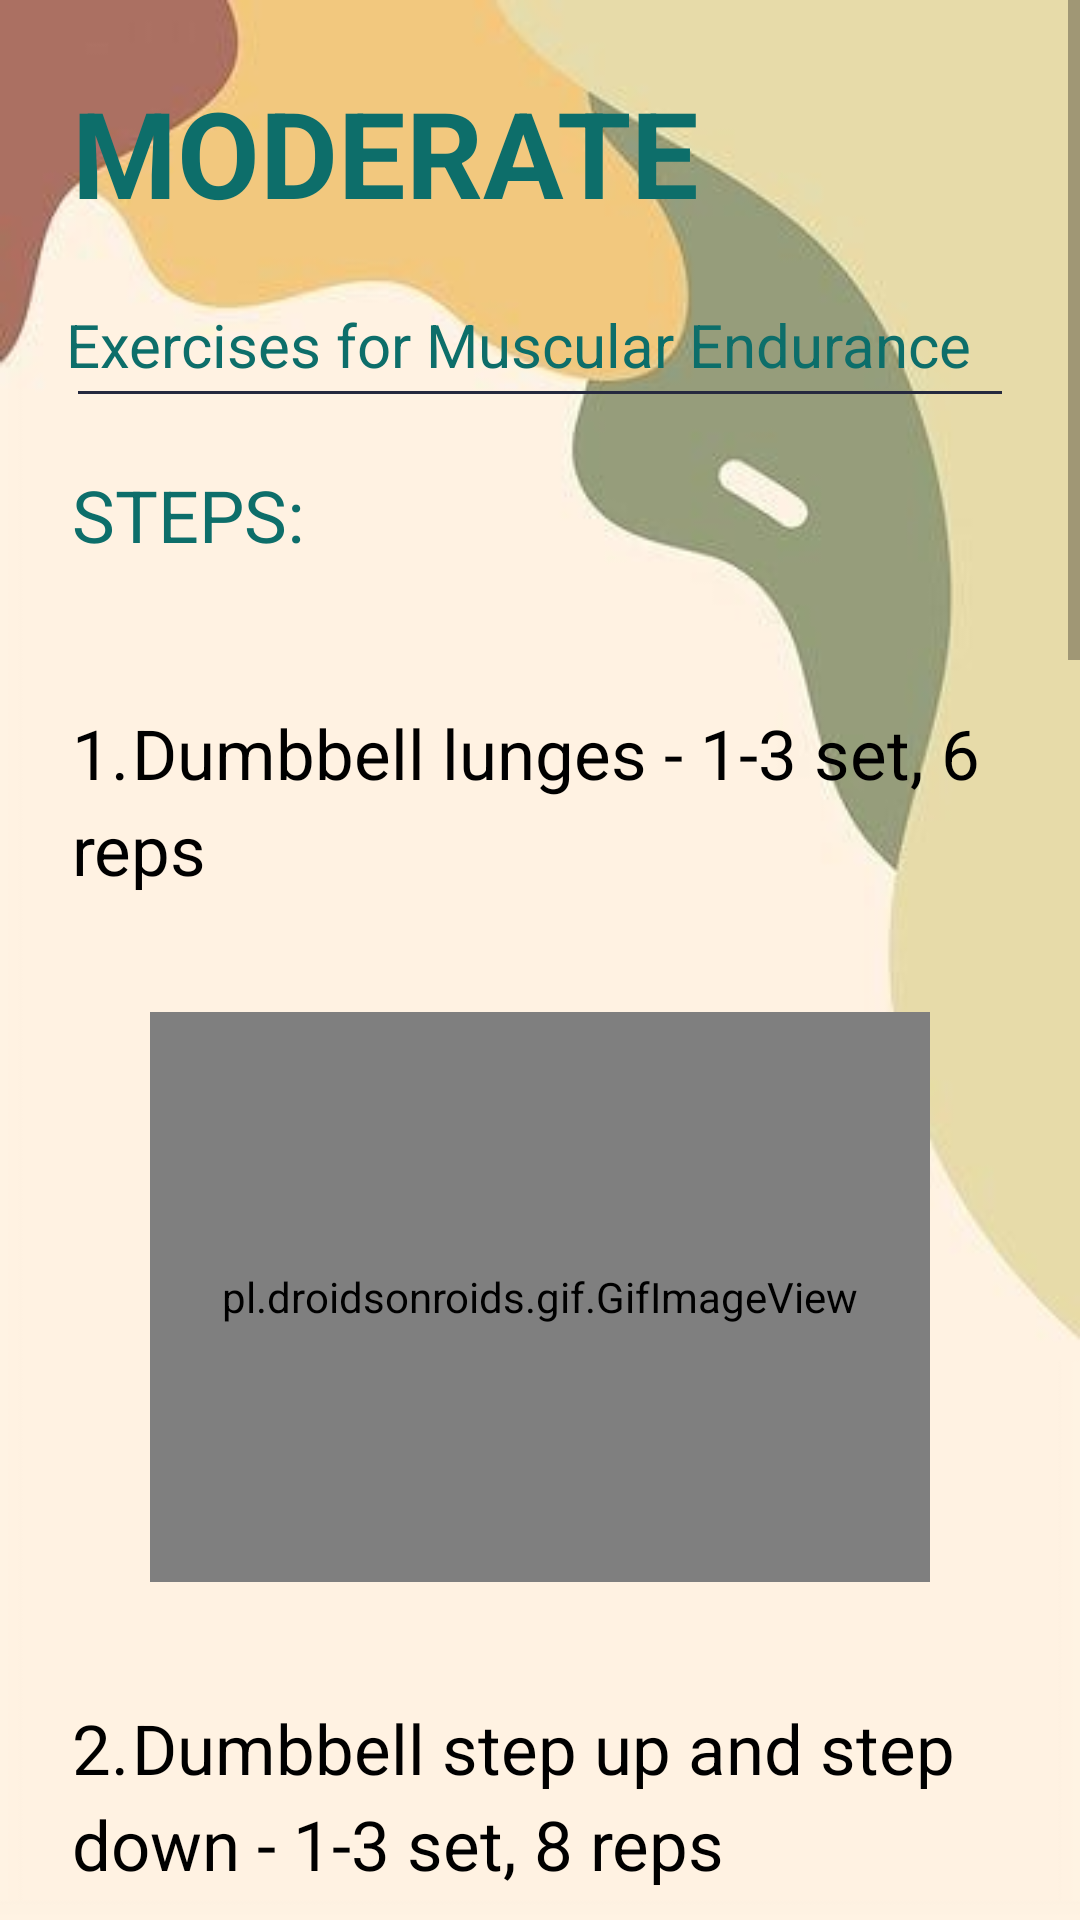

Layout XML and referenced resources for this Android screen:
<!-- AndroidManifest.xml: application theme Theme.FitMe -->
<!-- res/layout/activity_btn8.xml -->
<?xml version="1.0" encoding="utf-8"?>
<LinearLayout xmlns:android="http://schemas.android.com/apk/res/android"
    xmlns:app="http://schemas.android.com/apk/res-auto"
    xmlns:tools="http://schemas.android.com/tools"
    android:layout_width="match_parent"
    android:layout_height="match_parent"
    android:background="@drawable/bg12"
    android:orientation="vertical"
    tools:context=".btn8">

    <ScrollView
        android:layout_width="match_parent"
        android:layout_height="match_parent"
        tools:layout_editor_absoluteX="0dp"
        tools:layout_editor_absoluteY="73dp">

        <LinearLayout
            android:layout_width="match_parent"
            android:layout_height="match_parent"
            android:orientation="vertical">

            <TextView
                android:id="@+id/titlepage"
                android:layout_width="wrap_content"
                android:layout_height="wrap_content"
                android:layout_margin="24dp"
                android:layout_marginTop="24dp"
                android:lineSpacingExtra="8dp"
                android:text="MODERATE"
                android:textStyle="bold"
                android:textColor="#0d6e6a"
                android:textSize="40sp" />

            <TextView
                android:id="@+id/subtitlepage"
                android:layout_width="wrap_content"
                android:layout_height="wrap_content"
                android:layout_marginLeft="22dp"
                android:text="Exercises for Muscular Endurance"
                android:textColor="#0d6e6a"
                android:textSize="20sp"/>

            <View
                android:id="@+id/divpage"
                android:layout_width="match_parent"
                android:layout_height="1dp"
                android:layout_marginStart="26dp"
                android:layout_marginTop="2dp"
                android:layout_marginEnd="26dp"
                android:background="#25293E"
                app:layout_constraintEnd_toEndOf="parent"
                app:layout_constraintStart_toStartOf="parent"
                app:layout_constraintTop_toBottomOf="@id/subtitlepage" />

            <TextView
                android:id="@+id/intropage"
                android:layout_width="wrap_content"
                android:layout_height="wrap_content"
                android:layout_margin="24dp"
                android:layout_marginTop="20dp"
                android:lineSpacingExtra="8dp"
                android:text="STEPS:"
                android:textColor="#0d6e6a"
                android:textSize="24sp"
                app:layout_constraintStart_toStartOf="parent"
                app:layout_constraintTop_toBottomOf="@id/divpage" />

            <TextView
                android:layout_width="wrap_content"
                android:layout_height="wrap_content"
                android:layout_margin="24dp"
                android:layout_marginTop="6dp"
                android:lineSpacingExtra="5dp"
                android:text="1.	Dumbbell lunges - 1-3 set, 6 reps"
                android:textColor="#000"
                android:textSize="23sp"
                app:fontFamily="sans-serif" />

            <pl.droidsonroids.gif.GifImageView
                android:id="@+id/one"
                android:layout_width="260dp"
                android:layout_height="190dp"
                android:layout_marginTop="15dp"
                android:src="@drawable/dumbbell_lunges"
                android:layout_gravity="center"/>

            <TextView
                android:layout_width="wrap_content"
                android:layout_height="wrap_content"
                android:layout_marginStart="24dp"
                android:layout_marginLeft="24dp"
                android:layout_marginTop="40dp"
                android:lineSpacingExtra="5dp"
                android:text="2.	Dumbbell step up and step down - 1-3 set, 8 reps"
                android:textColor="#000"
                android:textSize="23sp"
                app:fontFamily="sans-serif" />

            <pl.droidsonroids.gif.GifImageView
                android:id="@+id/two"
                android:layout_width="260dp"
                android:layout_height="190dp"
                android:layout_marginTop="15dp"
                android:src="@drawable/dumbbell_step_up"
                android:layout_gravity="center"/>

            <TextView
                android:layout_width="wrap_content"
                android:layout_height="wrap_content"
                android:layout_marginStart="24dp"
                android:layout_marginLeft="24dp"
                android:layout_marginTop="40dp"
                android:lineSpacingExtra="5dp"
                android:text="3.	Front squat - 6 set, 10-12 reps"
                android:textColor="#000"
                android:textSize="23sp"
                app:fontFamily="sans-serif"
                app:layout_constraintEnd_toStartOf="@+id/td"
                app:layout_constraintHorizontal_bias="0.0"
                app:layout_constraintStart_toStartOf="parent"
                tools:layout_editor_absoluteY="449dp" />

            <pl.droidsonroids.gif.GifImageView
                android:id="@+id/three"
                android:layout_width="260dp"
                android:layout_height="190dp"
                android:layout_marginTop="15dp"
                android:src="@drawable/front_squat"
                android:layout_gravity="center"/>

            <TextView
                android:layout_width="wrap_content"
                android:layout_height="wrap_content"
                android:layout_marginStart="24dp"
                android:layout_marginLeft="24dp"
                android:layout_marginTop="40dp"
                android:lineSpacingExtra="5dp"
                android:text="4.	Leg extension - 4-5 set, 8 reps"
                android:textColor="#000"
                android:textSize="23sp"
                app:fontFamily="sans-serif" />

            <pl.droidsonroids.gif.GifImageView
                android:id="@+id/four"
                android:layout_width="260dp"
                android:layout_height="190dp"
                android:layout_marginTop="15dp"
                android:src="@drawable/leg_extension"
                android:layout_gravity="center"/>

            <TextView
                android:layout_width="wrap_content"
                android:layout_height="wrap_content"
                android:layout_marginStart="24dp"
                android:layout_marginLeft="24dp"
                android:layout_marginTop="40dp"
                android:lineSpacingExtra="5dp"
                android:text="5.	Extended wall sits - 3-9 set, 10 reps"
                android:textColor="#000"
                android:textSize="23sp"
                app:fontFamily="sans-serif" />

            <pl.droidsonroids.gif.GifImageView
                android:id="@+id/five"
                android:layout_width="260dp"
                android:layout_height="190dp"
                android:layout_marginTop="15dp"
                android:src="@drawable/extended_wall"
                android:layout_gravity="center"/>

            <Button
                android:id="@+id/btntry"
                android:layout_width="350dp"
                android:layout_height="wrap_content"
                android:layout_gravity="center"
                android:layout_marginTop="80dp"
                android:layout_marginBottom="40dp"
                android:background="@drawable/button2"
                android:onClick="enter"
                android:padding="9dp"
                android:text="TRY"
                android:textAlignment="center"
                android:textColor="#FFFFFF"
                android:textSize="19sp"
                app:backgroundTint="#0d6e6a"
                tools:ignore="OnClick" />
        </LinearLayout>

    </ScrollView>


</LinearLayout>
<!-- resources referenced by this layout -->
<resources>
  <!-- drawable bg12: jpg bitmap (drawable, 10122 bytes) -->
  <!-- drawable button2 (drawable) -->
  <?xml version="1.0" encoding="utf-8"?>
  <shape
      android:shape="rectangle"
      xmlns:android="http://schemas.android.com/apk/res/android">
      <solid
          android:color="#0d6e6a"/>
      <corners
          android:radius="30dp"/>
  </shape>
  <style name="Theme.FitMe" parent="Theme.MaterialComponents.DayNight.NoActionBar">
          
          <item name="colorPrimary">@color/purple_500</item>
          <item name="colorPrimaryVariant">@color/purple_700</item>
          <item name="colorOnPrimary">@color/white</item>
          
          <item name="colorSecondary">@color/teal_200</item>
          <item name="colorSecondaryVariant">@color/teal_700</item>
          <item name="colorOnSecondary">@color/black</item>
          
          <item name="android:statusBarColor" tools:targetApi="l">?attr/colorPrimaryVariant</item>
          
      </style>
  <!-- not gathered from this repository: default colours our renderer supplied (Android Studio template values) -->
  <color name="purple_500">#FF6200EE</color>
  <color name="purple_700">#FF3700B3</color>
  <color name="teal_200">#FF03DAC5</color>
  <color name="teal_700">#FF018786</color>
  <color name="black">#FF000000</color>
  <color name="white">#FFFFFFFF</color>
</resources>
